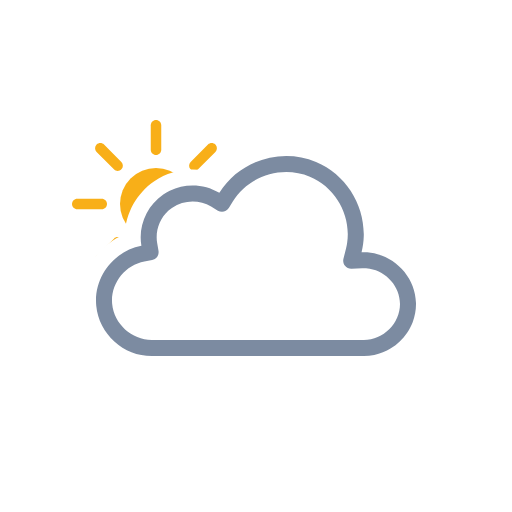
t = 0.00 s
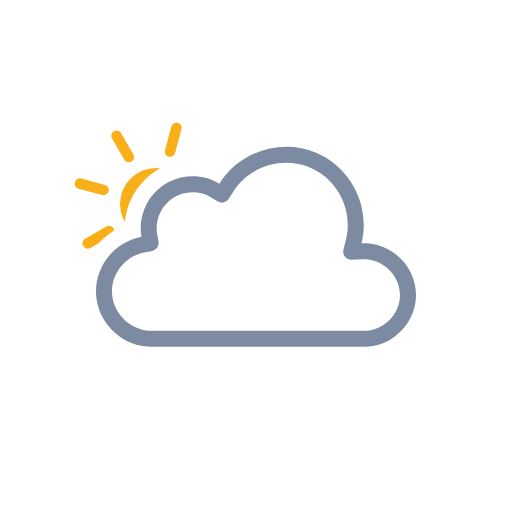
t = 1.00 s
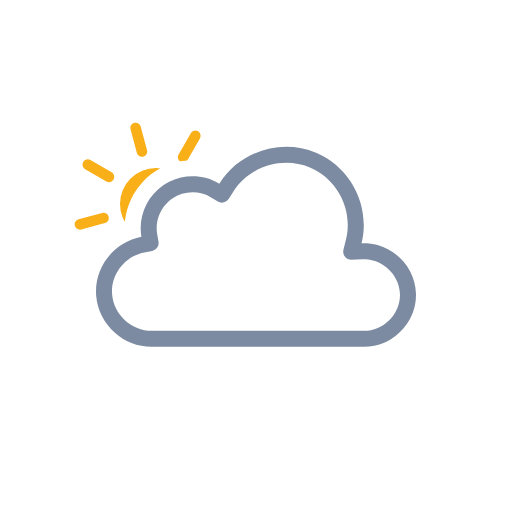
t = 2.00 s
t = 3.00 s: frame unchanged from t = 0.00 s, image omitted
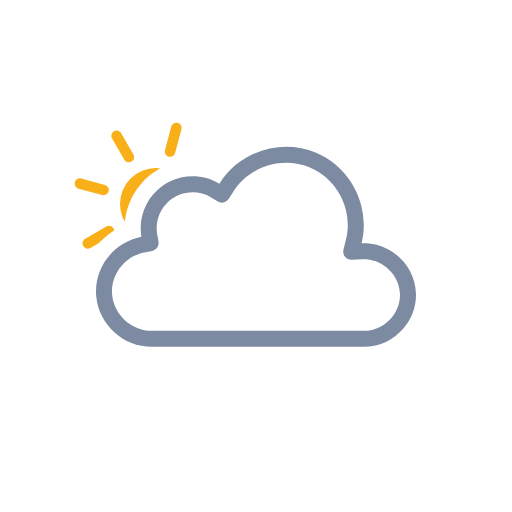
t = 4.00 s
t = 5.00 s: frame unchanged from t = 2.00 s, image omitted

The animated SVG that drew these frames (rendered in a browser with its animation timeline set to each time). Animation: 3 SMIL elements (animateTransform=3); one cycle of 6.00 s, repeats indefinitely.

<svg xmlns="http://www.w3.org/2000/svg" viewBox="0 0 128 128" fill="none">
<g id="partly-cloudy-day" clip-path="url(#clip0_2045_28820)">
<g id="Sky">
<g id="Mask group">
<mask id="mask0_2045_28820" maskUnits="userSpaceOnUse" x="0" y="0" width="128" height="128">
<g id="Cloud Mask">
<path id="Subtract" fill-rule="evenodd" clip-rule="evenodd" d="M128 0H0V128H128V0ZM37.9519 93H90.9752C100.227 93 107.998 85.353 107.998 76.0281C107.998 68.0217 102.305 61.3501 94.9248 59.5512C95.3619 49.9005 89.6744 40.6093 80.5509 36.7922C71.1071 32.8411 60.0664 35.6119 53.5305 43.2384C48.5702 41.5956 42.9815 42.2957 38.5741 45.2907C34.1459 48.2998 31.4305 53.2809 31.1846 58.5379C24.0633 61.463 19.3278 68.8506 20.0776 76.7839C20.942 85.9295 28.8285 93.0018 37.9519 93Z" fill="white" />
<animateTransform attributeName="transform" type="translate" values="0 0;0 -0.0933;0 -0.3875;0 -0.8783;0 -1.5;0 -2.1217;0 -2.6125;0 -2.9067;0 -3;0 -2.9067;0 -2.6125;0 -2.1217;0 -1.5;0 -0.8783;0 -0.3875;0 -0.0933;0 0" dur="3s" repeatCount="indefinite" calcMode="linear" /></g>
</mask>
<g mask="url(#mask0_2045_28820)">
<g id="Sun">
<circle id="Core" cx="39" cy="51" r="9" fill="#F8AF18" />
<g id="Rays">
<path d="M37.6875 31.3125C37.6875 30.5876 38.2751 30 39 30C39.7249 30 40.3125 30.5876 40.3125 31.3125V37.4375C40.3125 38.1624 39.7249 38.75 39 38.75C38.2751 38.75 37.6875 38.1624 37.6875 37.4375V31.3125Z" fill="#F8AF18" />
<path d="M51.9931 36.1508C52.5056 35.6382 53.3367 35.6382 53.8492 36.1508C54.3618 36.6633 54.3618 37.4943 53.8492 38.0069L49.5182 42.3379C49.0056 42.8505 48.1746 42.8505 47.6621 42.3379C47.1495 41.8254 47.1495 40.9944 47.6621 40.4818L51.9931 36.1508Z" fill="#F8AF18" />
<path d="M58.6875 49.6875C59.4124 49.6875 60 50.2751 60 51C60 51.7249 59.4124 52.3125 58.6875 52.3125H52.5625C51.8376 52.3125 51.25 51.7249 51.25 51C51.25 50.2751 51.8376 49.6875 52.5625 49.6875H58.6875Z" fill="#F8AF18" />
<path d="M53.8492 63.9931C54.3618 64.5057 54.3618 65.3367 53.8492 65.8492C53.3367 66.3618 52.5056 66.3618 51.9931 65.8492L47.6621 61.5182C47.1495 61.0057 47.1495 60.1746 47.6621 59.6621C48.1746 59.1495 49.0057 59.1495 49.5182 59.6621L53.8492 63.9931Z" fill="#F8AF18" />
<path d="M37.6875 64.5625C37.6875 63.8376 38.2751 63.25 39 63.25C39.7249 63.25 40.3125 63.8376 40.3125 64.5625V70.6875C40.3125 71.4124 39.7249 72 39 72C38.2751 72 37.6875 71.4124 37.6875 70.6875V64.5625Z" fill="#F8AF18" />
<path d="M28.4818 59.6621C28.9943 59.1495 29.8254 59.1495 30.3379 59.6621C30.8505 60.1746 30.8505 61.0056 30.3379 61.5182L26.0069 65.8492C25.4943 66.3618 24.6633 66.3618 24.1508 65.8492C23.6382 65.3367 23.6382 64.5056 24.1508 63.9931L28.4818 59.6621Z" fill="#F8AF18" />
<path d="M25.4375 49.6875C26.1624 49.6875 26.75 50.2751 26.75 51C26.75 51.7249 26.1624 52.3125 25.4375 52.3125H19.3125C18.5876 52.3125 18 51.7249 18 51C18 50.2751 18.5876 49.6875 19.3125 49.6875H25.4375Z" fill="#F8AF18" />
<path d="M30.3379 40.4818C30.8505 40.9944 30.8505 41.8254 30.3379 42.3379C29.8254 42.8505 28.9944 42.8505 28.4818 42.3379L24.1508 38.0069C23.6382 37.4944 23.6382 36.6633 24.1508 36.1508C24.6633 35.6382 25.4944 35.6382 26.0069 36.1508L30.3379 40.4818Z" fill="#F8AF18" />
<animateTransform attributeName="transform" type="rotate" values="0 39.0 51.0;360 39.0 51.0" dur="6s" begin="0s" repeatCount="indefinite" /></g>
</g>
</g>
</g>
<g id="Clouds">
<g id="Cloud">
<path id="Cloud_2" fill-rule="evenodd" clip-rule="evenodd" d="M54.8371 48.2115C51.0739 45.9483 46.3457 45.7826 42.4415 47.6664C41.8837 47.9355 41.3428 48.2465 40.8239 48.5991C36.6826 51.4133 34.4998 56.5151 35.3499 61.454C28.3907 62.7689 23.3936 69.3412 24.0614 76.4076C24.7293 83.474 30.8678 89.0011 37.9519 89C37.9516 89 37.9522 89 37.9519 89H90.9767C91.8608 89 92.7273 88.908 93.5669 88.7333C95.0531 88.4239 96.4547 87.855 97.7196 87.0774C99.3131 86.0979 100.689 84.787 101.744 83.2465C102.32 82.4049 102.801 81.4947 103.168 80.5324C103.705 79.125 104 77.6063 104 76.0281C104 75.9138 103.998 75.7997 103.995 75.6861C103.84 69.9006 99.7434 65.0366 94.3906 63.5447C93.1158 63.1894 91.7697 63.0253 90.3886 63.0856C90.7211 61.752 90.9017 60.4069 90.9409 59.0706C91.1716 51.1861 86.4764 43.6067 79.0085 40.4823C70.2648 36.824 59.8274 40.138 54.8371 48.2115ZM90.9767 84.9973C95.8649 84.9973 100 80.8788 100 76.0281C100 71.6531 96.6498 67.9178 92.4216 67.2003C92.1196 67.1491 91.8131 67.1132 91.503 67.0937C91.1929 67.0741 90.8793 67.0708 90.5629 67.0846L87.8866 67.2014C87.2562 67.229 86.6497 66.9571 86.2505 66.4681C85.8513 65.979 85.7062 65.3301 85.859 64.7174L86.5076 62.1165C86.6209 61.6622 86.7117 61.206 86.7808 60.7491C87.8172 53.8959 83.9585 46.8917 77.4656 44.1752C70.5246 41.2712 62.1884 43.9274 58.239 50.3171L57.2003 51.9975C57.2001 51.998 57.1998 51.9984 57.1995 51.9989C56.6234 52.9294 55.4069 53.2241 54.4692 52.6602L52.7767 51.6424C49.8116 49.8592 45.9319 49.9664 43.071 51.9105C42.7147 52.1526 42.3793 52.4199 42.0664 52.7088C39.8756 54.7312 38.7824 57.8152 39.2918 60.7745L39.6259 62.7154C39.626 62.7158 39.626 62.7162 39.6261 62.7166C39.8107 63.7928 39.0991 64.8185 38.0269 65.0216C38.0266 65.0217 38.0271 65.0216 38.0269 65.0216L36.092 65.3872C31.1413 66.3226 27.5724 71.0449 28.0437 76.0307C28.5152 81.0199 32.9092 84.9983 37.9519 84.9973H90.9767Z" fill="#7C8BA1" />
</g>
<animateTransform attributeName="transform" type="translate" values="0 0;0 -0.0933;0 -0.3875;0 -0.8783;0 -1.5;0 -2.1217;0 -2.6125;0 -2.9067;0 -3;0 -2.9067;0 -2.6125;0 -2.1217;0 -1.5;0 -0.8783;0 -0.3875;0 -0.0933;0 0" dur="3s" repeatCount="indefinite" calcMode="linear" /></g>
</g>
</g>
<defs>
<clipPath id="clip0_2045_28820">
<rect width="128" height="128" fill="white" />
</clipPath>
</defs>
</svg>
